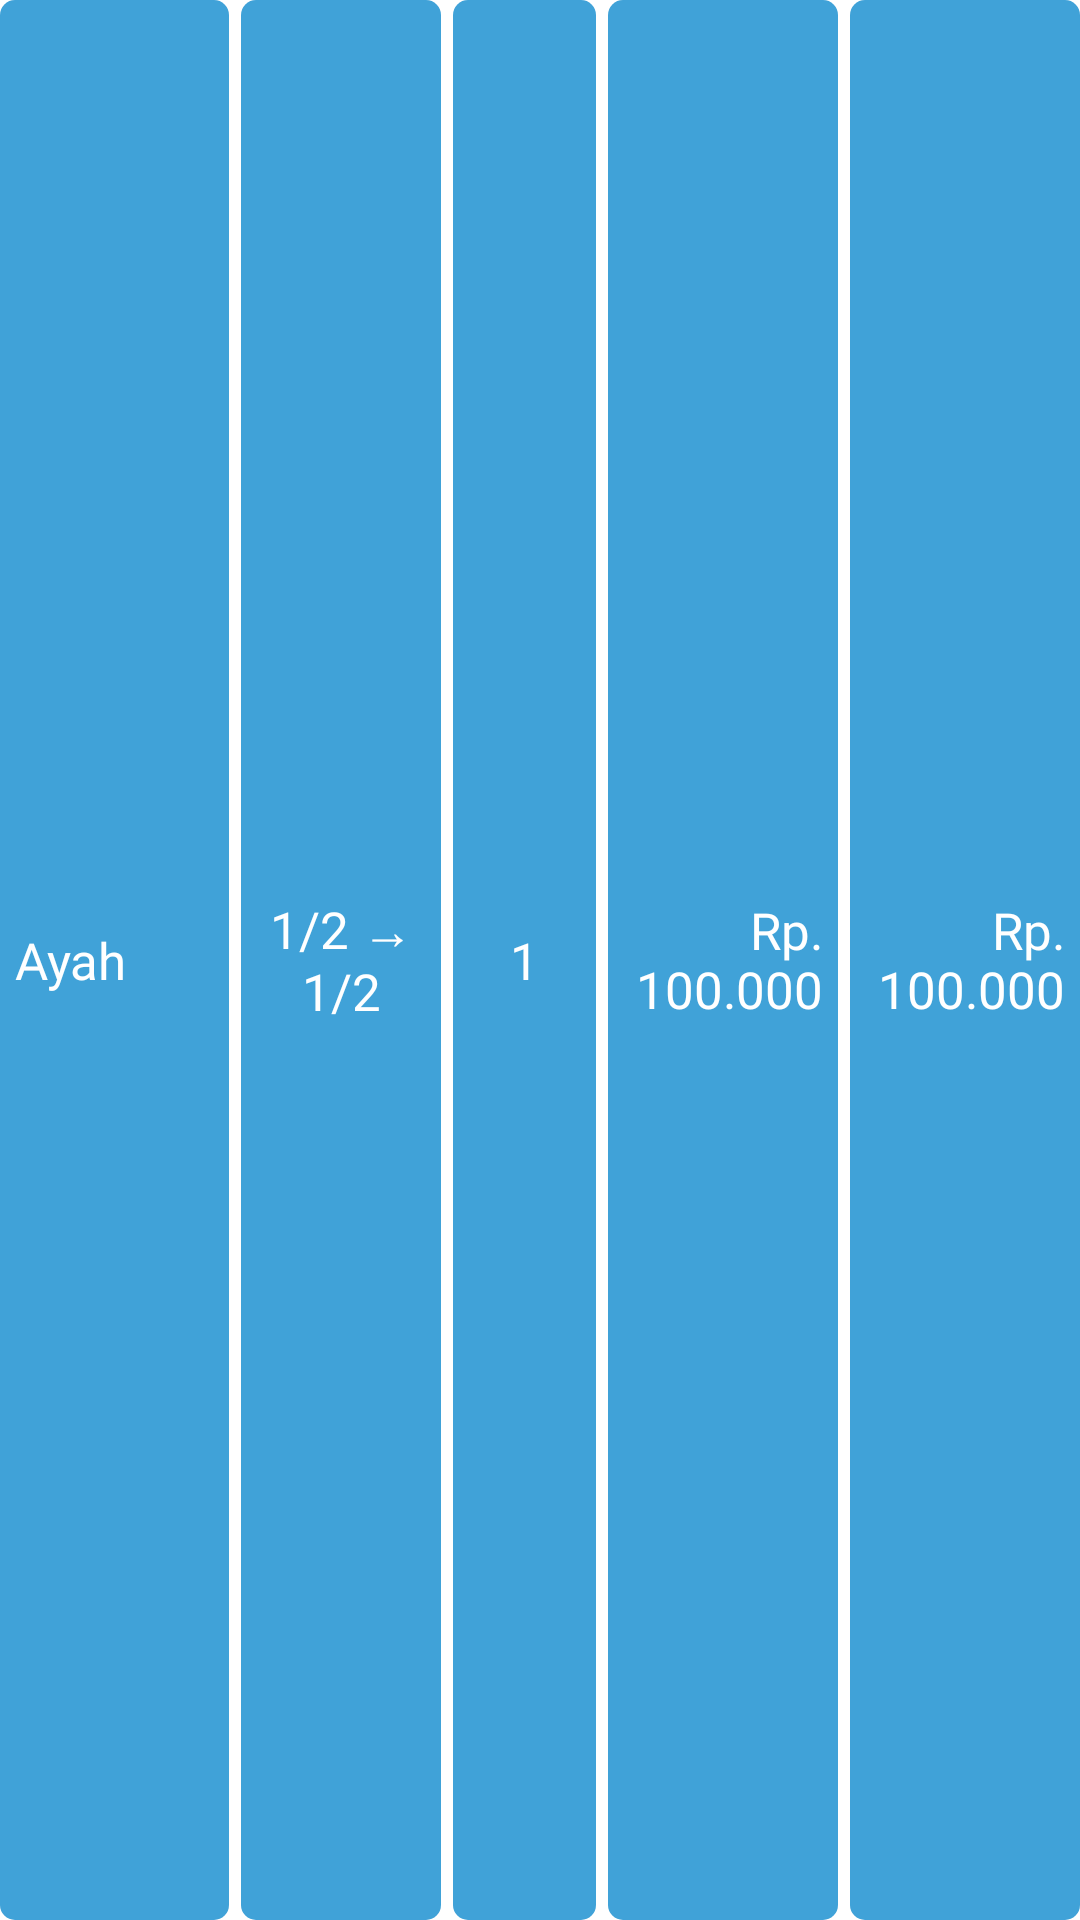

Layout XML and referenced resources for this Android screen:
<!-- AndroidManifest.xml: application theme Theme.AlMirats -->
<!-- res/layout/table_hasil_zoom_recycle_view.xml -->
<?xml version="1.0" encoding="utf-8"?>
<LinearLayout xmlns:android="http://schemas.android.com/apk/res/android"
    style="@style/SizeTablePembagianZoom"
    android:layout_width="match_parent"
    android:gravity="center"
    android:orientation="horizontal">

    <TextView
        android:id="@+id/txt_ahliWaris"
        style="@style/TeksTablePembagianZoom"
        android:layout_width="0dp"
        android:layout_height="match_parent"
        android:layout_weight="20"
        android:background="@drawable/table_content"
        android:gravity="start|center"
        android:paddingLeft="5dp"
        android:text="Ayah"
        android:textColor="@color/white" />

    <TextView
        android:id="@+id/txt_bagian"
        style="@style/TeksTablePembagianZoom"
        android:layout_width="0dp"
        android:layout_height="match_parent"
        android:layout_marginStart="4dp"
        android:layout_weight="17.5"
        android:background="@drawable/table_content"
        android:gravity="center"
        android:text="1/2 → 1/2"
        android:textColor="@color/white" />

    <TextView
        android:id="@+id/txt_jumlahOrang"
        style="@style/TeksTablePembagianZoom"
        android:layout_width="0dp"
        android:layout_height="match_parent"
        android:layout_marginStart="4dp"
        android:layout_weight="12.5"
        android:background="@drawable/table_content"
        android:gravity="center"
        android:text="1"
        android:textColor="@color/white" />

    <TextView
        android:id="@+id/txt_hartaBagian"
        style="@style/TeksTablePembagianZoom"
        android:layout_width="0dp"
        android:layout_height="match_parent"
        android:layout_marginStart="4dp"
        android:layout_weight="20"
        android:background="@drawable/table_content"
        android:gravity="end|center"
        android:paddingEnd="5dp"
        android:text="Rp. 100.000"
        android:textColor="@color/white" />

    <TextView
        android:id="@+id/txt_hartaPerOrang"
        style="@style/TeksTablePembagianZoom"
        android:layout_width="0dp"
        android:layout_height="match_parent"
        android:layout_marginStart="4dp"
        android:layout_weight="20"
        android:background="@drawable/table_content"
        android:gravity="end|center"
        android:paddingEnd="5dp"
        android:text="Rp. 100.000"
        android:textColor="@color/white" />
</LinearLayout>
<!-- resources referenced by this layout -->
<resources>
  <color name="white">#FFFFFF</color>
  <!-- drawable table_content (drawable) -->
  <?xml version="1.0" encoding="utf-8"?>
  <shape xmlns:android="http://schemas.android.com/apk/res/android">
      <solid android:color="@color/primary_light_blue"/>
      <corners android:radius="5dp"/>
  </shape>
  <style name="SizeTablePembagianZoom" parent="Theme.AppCompat.Light.DarkActionBar">
          <item name="android:layout_height">50dp</item>
          <item name="android:layout_marginTop">2dp</item>
          <item name="android:layout_marginBottom">2dp</item>
      </style>
  <style name="TeksTablePembagianZoom" parent="Theme.AppCompat.Light.DarkActionBar">
          <item name="android:textSize">17sp</item>
          <item name="android:fontFamily">@font/poppins</item>
      </style>
  <style name="Theme.AlMirats" parent="Theme.MaterialComponents.DayNight.NoActionBar">
          
          <item name="colorPrimary">@color/primary_light_blue</item>
          <item name="colorPrimaryVariant">@color/primary_lighten_blue</item>
          <item name="colorOnPrimary">@color/primary_light_blue</item>
  
          
          <item name="android:windowBackground">@color/background_light</item>
          <item name="android:textColorPrimary">@color/black</item>
          <item name="android:textColorSecondary">@color/primary_light_blue</item>
  
          <item name="android:statusBarColor">@color/primary_light_blue</item>
      </style>
  <color name="primary_light_blue">#40A2D8</color>
  <color name="primary_lighten_blue">#68D2E8</color>
  <color name="background_light">#FFFFFF</color>
  <color name="black">#252525</color>
</resources>
